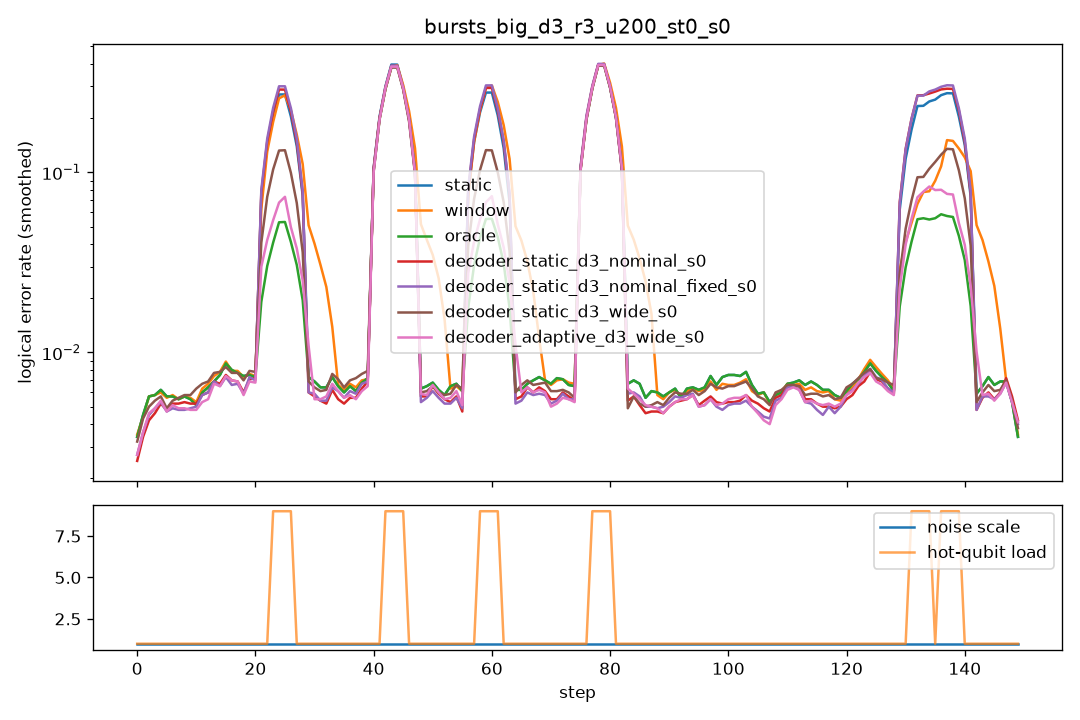

The data file committed next to this chart (first rows):
step, scale, n_hot, hot_p, static, window, oracle, decoder_static_d3_nominal_s0, decoder_static_d3_nominal_fixed_s0, decoder_static_d3_wide_s0, decoder_adaptive_d3_wide_s0
0, 1.0, 0, 0.0, 0.0045, 0.005, 0.0045, 0.0035, 0.0035, 0.0045, 0.004
1, 1.0, 0, 0.0, 0.0045, 0.005, 0.0045, 0.003, 0.003, 0.004, 0.003
2, 1.0, 0, 0.0, 0.008, 0.0075, 0.008, 0.006, 0.007, 0.0075, 0.0065
3, 1.0, 0, 0.0, 0.0055, 0.0045, 0.0055, 0.0045, 0.0045, 0.0055, 0.0045
4, 1.0, 0, 0.0, 0.006, 0.0065, 0.006, 0.004, 0.0045, 0.0035, 0.005
5, 1.0, 0, 0.0, 0.005, 0.0055, 0.005, 0.0055, 0.0055, 0.0065, 0.0055
6, 1.0, 0, 0.0, 0.0065, 0.006, 0.0065, 0.006, 0.005, 0.0055, 0.0055
7, 1.0, 0, 0.0, 0.0055, 0.0055, 0.0055, 0.004, 0.004, 0.0035, 0.003
8, 1.0, 0, 0.0, 0.0055, 0.0055, 0.0055, 0.0065, 0.0055, 0.008, 0.0065
9, 1.0, 0, 0.0, 0.005, 0.005, 0.005, 0.004, 0.004, 0.0045, 0.004
10, 1.0, 0, 0.0, 0.006, 0.0065, 0.006, 0.006, 0.0055, 0.0075, 0.0055
11, 1.0, 0, 0.0, 0.0055, 0.0055, 0.0055, 0.0055, 0.0055, 0.0055, 0.005
12, 1.0, 0, 0.0, 0.0035, 0.004, 0.0035, 0.004, 0.0045, 0.006, 0.003
13, 1.0, 0, 0.0, 0.01, 0.0105, 0.01, 0.0095, 0.0095, 0.01, 0.009
14, 1.0, 0, 0.0, 0.007, 0.007, 0.007, 0.005, 0.005, 0.0055, 0.005
15, 1.0, 0, 0.0, 0.0085, 0.01, 0.0085, 0.0105, 0.01, 0.0115, 0.0115
16, 1.0, 0, 0.0, 0.0085, 0.0075, 0.0085, 0.0045, 0.0035, 0.006, 0.004
17, 1.0, 0, 0.0, 0.0095, 0.0095, 0.0095, 0.008, 0.0085, 0.0085, 0.0075
18, 1.0, 0, 0.0, 0.0065, 0.0055, 0.0065, 0.007, 0.006, 0.007, 0.007
19, 1.0, 0, 0.0, 0.0055, 0.007, 0.0055, 0.0045, 0.0055, 0.0055, 0.0045
20, 1.0, 0, 0.0, 0.007, 0.007, 0.007, 0.006, 0.006, 0.008, 0.006
21, 1.0, 0, 0.0, 0.009, 0.009, 0.009, 0.01, 0.0105, 0.0105, 0.0095
22, 1.0, 0, 0.0, 0.0085, 0.0085, 0.0085, 0.0085, 0.007, 0.008, 0.007
23, 1.0, 8, 0.1, 0.3375, 0.2815, 0.0655, 0.356, 0.3705, 0.1715, 0.1225
24, 1.0, 8, 0.1, 0.3325, 0.345, 0.061, 0.36, 0.375, 0.1675, 0.0655
25, 1.0, 8, 0.1, 0.3305, 0.308, 0.0595, 0.355, 0.3765, 0.161, 0.0665
26, 1.0, 8, 0.1, 0.343, 0.344, 0.0695, 0.3605, 0.3725, 0.1525, 0.078
27, 1.0, 0, 0.0, 0.0095, 0.06, 0.0095, 0.0075, 0.007, 0.0105, 0.033
28, 1.0, 0, 0.0, 0.006, 0.051, 0.006, 0.0055, 0.006, 0.0055, 0.005
29, 1.0, 0, 0.0, 0.0085, 0.046, 0.0085, 0.007, 0.007, 0.008, 0.0065
30, 1.0, 0, 0.0, 0.004, 0.055, 0.004, 0.003, 0.003, 0.0035, 0.003
31, 1.0, 0, 0.0, 0.0085, 0.042, 0.0085, 0.007, 0.007, 0.007, 0.007
32, 1.0, 0, 0.0, 0.0075, 0.007, 0.0075, 0.006, 0.0065, 0.008, 0.006
33, 1.0, 0, 0.0, 0.0035, 0.0035, 0.0035, 0.004, 0.0035, 0.004, 0.005
34, 1.0, 0, 0.0, 0.0085, 0.008, 0.0085, 0.006, 0.007, 0.0085, 0.0075
35, 1.0, 0, 0.0, 0.0085, 0.009, 0.0085, 0.008, 0.008, 0.0105, 0.008
36, 1.0, 0, 0.0, 0.0045, 0.0055, 0.0045, 0.0035, 0.0055, 0.0045, 0.004
37, 1.0, 0, 0.0, 0.005, 0.005, 0.005, 0.0045, 0.004, 0.0045, 0.0035
38, 1.0, 0, 0.0, 0.006, 0.006, 0.006, 0.006, 0.006, 0.007, 0.006
39, 1.0, 0, 0.0, 0.0065, 0.0065, 0.0065, 0.006, 0.006, 0.0095, 0.006
40, 1.0, 0, 0.0, 0.012, 0.012, 0.012, 0.0115, 0.012, 0.0125, 0.011
41, 1.0, 0, 0.0, 0.0065, 0.006, 0.0065, 0.0065, 0.0065, 0.006, 0.006
42, 1.0, 8, 0.1, 0.4975, 0.4825, 0.4745, 0.494, 0.4895, 0.4735, 0.469
43, 1.0, 8, 0.1, 0.497, 0.482, 0.4805, 0.482, 0.4865, 0.491, 0.4875
44, 1.0, 8, 0.1, 0.4895, 0.469, 0.4775, 0.4895, 0.486, 0.47, 0.4935
45, 1.0, 8, 0.1, 0.492, 0.477, 0.4855, 0.477, 0.4835, 0.467, 0.474
46, 1.0, 0, 0.0, 0.0055, 0.053, 0.0055, 0.0045, 0.0035, 0.005, 0.0055
47, 1.0, 0, 0.0, 0.007, 0.045, 0.007, 0.0055, 0.0055, 0.006, 0.0055
48, 1.0, 0, 0.0, 0.0065, 0.0485, 0.0065, 0.006, 0.0055, 0.0055, 0.006
49, 1.0, 0, 0.0, 0.0065, 0.057, 0.0065, 0.0045, 0.005, 0.007, 0.0055
50, 1.0, 0, 0.0, 0.006, 0.054, 0.006, 0.008, 0.007, 0.0065, 0.007
51, 1.0, 0, 0.0, 0.0065, 0.0065, 0.0065, 0.0045, 0.005, 0.0055, 0.005
52, 1.0, 0, 0.0, 0.0085, 0.008, 0.0085, 0.0095, 0.008, 0.008, 0.0095
53, 1.0, 0, 0.0, 0.0035, 0.0035, 0.0035, 0.003, 0.003, 0.003, 0.003
54, 1.0, 0, 0.0, 0.0045, 0.0045, 0.0045, 0.0025, 0.003, 0.006, 0.003
55, 1.0, 0, 0.0, 0.0095, 0.009, 0.0095, 0.007, 0.007, 0.007, 0.0075
56, 1.0, 0, 0.0, 0.0075, 0.0075, 0.0075, 0.0065, 0.007, 0.009, 0.0075
57, 1.0, 0, 0.0, 0.0055, 0.006, 0.0055, 0.0045, 0.0045, 0.0065, 0.0045
58, 1.0, 8, 0.1, 0.355, 0.341, 0.0615, 0.3735, 0.3885, 0.1665, 0.115
59, 1.0, 8, 0.1, 0.3605, 0.3745, 0.069, 0.3725, 0.383, 0.1675, 0.0725
... 90 more rows
